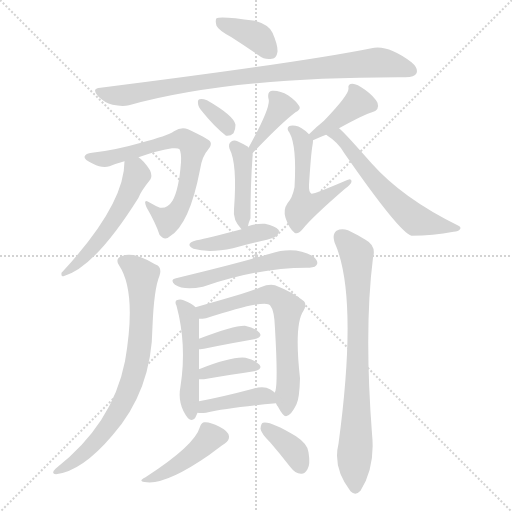
t = 0.00 s
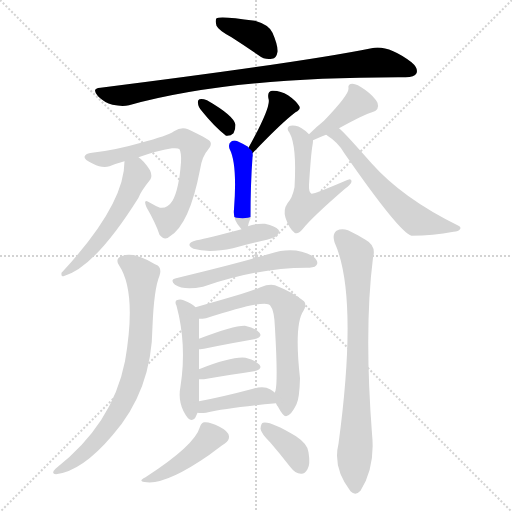
t = 2.78 s
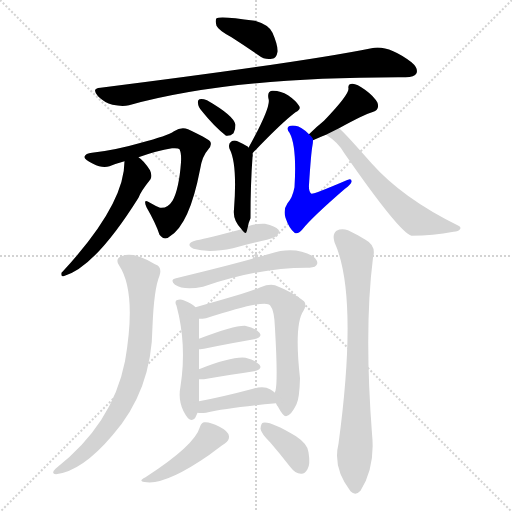
t = 5.57 s
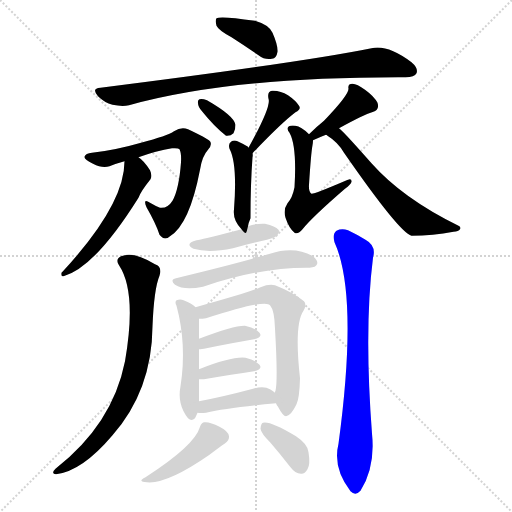
t = 8.35 s
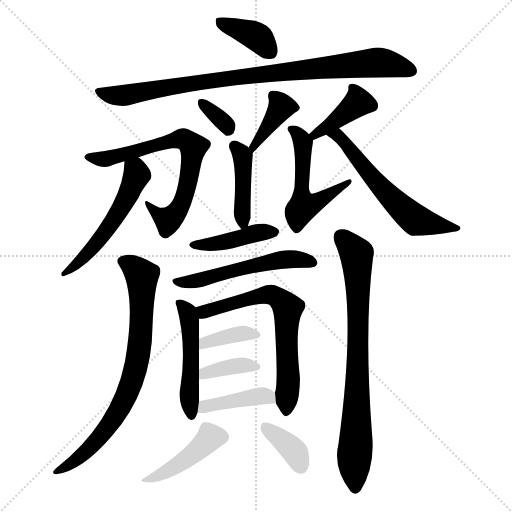
t = 11.14 s
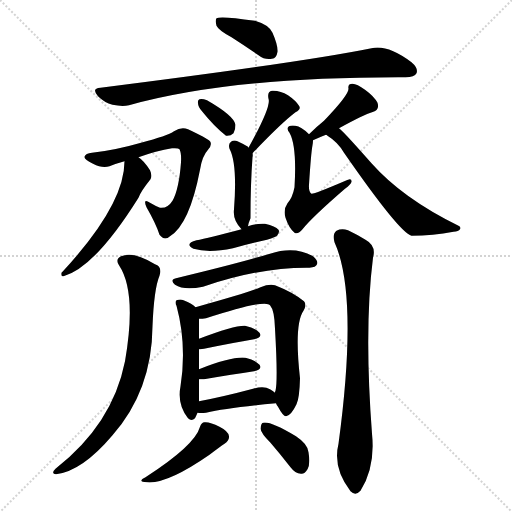
t = 13.92 s

The animated SVG that drew these frames (rendered in a browser with its animation timeline set to each time). Animation: 21 CSS @keyframes rules; one cycle of 13.92 s.

<svg version="1.1" viewBox="0 0 1024 1024" xmlns="http://www.w3.org/2000/svg">
  <g stroke="lightgray" stroke-dasharray="1,1" stroke-width="1" transform="scale(4, 4)">
    <line x1="0" y1="0" x2="256" y2="256"></line>
    <line x1="256" y1="0" x2="0" y2="256"></line>
    <line x1="128" y1="0" x2="128" y2="256"></line>
    <line x1="0" y1="128" x2="256" y2="128"></line>
  </g>
<g transform="scale(1, -1) translate(0, -900)">
   <style type="text/css">
    @keyframes keyframes0 {
      from {
       stroke: blue;
       stroke-dashoffset: 379;
       stroke-width: 128;
       }
       55% {
       animation-timing-function: step-end;
       stroke: blue;
       stroke-dashoffset: 0;
       stroke-width: 128;
       }
       to {
       stroke: black;
       stroke-width: 1024;
       }
       }
       #make-me-a-hanzi-animation-0 {
         animation: keyframes0 0.558431s both;
         animation-delay: 0.000000s;
         animation-timing-function: linear;
       }
    @keyframes keyframes1 {
      from {
       stroke: blue;
       stroke-dashoffset: 889;
       stroke-width: 128;
       }
       74% {
       animation-timing-function: step-end;
       stroke: blue;
       stroke-dashoffset: 0;
       stroke-width: 128;
       }
       to {
       stroke: black;
       stroke-width: 1024;
       }
       }
       #make-me-a-hanzi-animation-1 {
         animation: keyframes1 0.973470s both;
         animation-delay: 0.558431s;
         animation-timing-function: linear;
       }
    @keyframes keyframes2 {
      from {
       stroke: blue;
       stroke-dashoffset: 328;
       stroke-width: 128;
       }
       52% {
       animation-timing-function: step-end;
       stroke: blue;
       stroke-dashoffset: 0;
       stroke-width: 128;
       }
       to {
       stroke: black;
       stroke-width: 1024;
       }
       }
       #make-me-a-hanzi-animation-2 {
         animation: keyframes2 0.516927s both;
         animation-delay: 1.531901s;
         animation-timing-function: linear;
       }
    @keyframes keyframes3 {
      from {
       stroke: blue;
       stroke-dashoffset: 385;
       stroke-width: 128;
       }
       56% {
       animation-timing-function: step-end;
       stroke: blue;
       stroke-dashoffset: 0;
       stroke-width: 128;
       }
       to {
       stroke: black;
       stroke-width: 1024;
       }
       }
       #make-me-a-hanzi-animation-3 {
         animation: keyframes3 0.563314s both;
         animation-delay: 2.048828s;
         animation-timing-function: linear;
       }
    @keyframes keyframes4 {
      from {
       stroke: blue;
       stroke-dashoffset: 415;
       stroke-width: 128;
       }
       57% {
       animation-timing-function: step-end;
       stroke: blue;
       stroke-dashoffset: 0;
       stroke-width: 128;
       }
       to {
       stroke: black;
       stroke-width: 1024;
       }
       }
       #make-me-a-hanzi-animation-4 {
         animation: keyframes4 0.587728s both;
         animation-delay: 2.612142s;
         animation-timing-function: linear;
       }
    @keyframes keyframes5 {
      from {
       stroke: blue;
       stroke-dashoffset: 680;
       stroke-width: 128;
       }
       69% {
       animation-timing-function: step-end;
       stroke: blue;
       stroke-dashoffset: 0;
       stroke-width: 128;
       }
       to {
       stroke: black;
       stroke-width: 1024;
       }
       }
       #make-me-a-hanzi-animation-5 {
         animation: keyframes5 0.803385s both;
         animation-delay: 3.199870s;
         animation-timing-function: linear;
       }
    @keyframes keyframes6 {
      from {
       stroke: blue;
       stroke-dashoffset: 531;
       stroke-width: 128;
       }
       63% {
       animation-timing-function: step-end;
       stroke: blue;
       stroke-dashoffset: 0;
       stroke-width: 128;
       }
       to {
       stroke: black;
       stroke-width: 1024;
       }
       }
       #make-me-a-hanzi-animation-6 {
         animation: keyframes6 0.682129s both;
         animation-delay: 4.003255s;
         animation-timing-function: linear;
       }
    @keyframes keyframes7 {
      from {
       stroke: blue;
       stroke-dashoffset: 393;
       stroke-width: 128;
       }
       56% {
       animation-timing-function: step-end;
       stroke: blue;
       stroke-dashoffset: 0;
       stroke-width: 128;
       }
       to {
       stroke: black;
       stroke-width: 1024;
       }
       }
       #make-me-a-hanzi-animation-7 {
         animation: keyframes7 0.569824s both;
         animation-delay: 4.685384s;
         animation-timing-function: linear;
       }
    @keyframes keyframes8 {
      from {
       stroke: blue;
       stroke-dashoffset: 526;
       stroke-width: 128;
       }
       63% {
       animation-timing-function: step-end;
       stroke: blue;
       stroke-dashoffset: 0;
       stroke-width: 128;
       }
       to {
       stroke: black;
       stroke-width: 1024;
       }
       }
       #make-me-a-hanzi-animation-8 {
         animation: keyframes8 0.678060s both;
         animation-delay: 5.255208s;
         animation-timing-function: linear;
       }
    @keyframes keyframes9 {
      from {
       stroke: blue;
       stroke-dashoffset: 580;
       stroke-width: 128;
       }
       65% {
       animation-timing-function: step-end;
       stroke: blue;
       stroke-dashoffset: 0;
       stroke-width: 128;
       }
       to {
       stroke: black;
       stroke-width: 1024;
       }
       }
       #make-me-a-hanzi-animation-9 {
         animation: keyframes9 0.722005s both;
         animation-delay: 5.933268s;
         animation-timing-function: linear;
       }
    @keyframes keyframes10 {
      from {
       stroke: blue;
       stroke-dashoffset: 756;
       stroke-width: 128;
       }
       71% {
       animation-timing-function: step-end;
       stroke: blue;
       stroke-dashoffset: 0;
       stroke-width: 128;
       }
       to {
       stroke: black;
       stroke-width: 1024;
       }
       }
       #make-me-a-hanzi-animation-10 {
         animation: keyframes10 0.865234s both;
         animation-delay: 6.655273s;
         animation-timing-function: linear;
       }
    @keyframes keyframes11 {
      from {
       stroke: blue;
       stroke-dashoffset: 771;
       stroke-width: 128;
       }
       72% {
       animation-timing-function: step-end;
       stroke: blue;
       stroke-dashoffset: 0;
       stroke-width: 128;
       }
       to {
       stroke: black;
       stroke-width: 1024;
       }
       }
       #make-me-a-hanzi-animation-11 {
         animation: keyframes11 0.877441s both;
         animation-delay: 7.520508s;
         animation-timing-function: linear;
       }
    @keyframes keyframes12 {
      from {
       stroke: blue;
       stroke-dashoffset: 418;
       stroke-width: 128;
       }
       58% {
       animation-timing-function: step-end;
       stroke: blue;
       stroke-dashoffset: 0;
       stroke-width: 128;
       }
       to {
       stroke: black;
       stroke-width: 1024;
       }
       }
       #make-me-a-hanzi-animation-12 {
         animation: keyframes12 0.590169s both;
         animation-delay: 8.397949s;
         animation-timing-function: linear;
       }
    @keyframes keyframes13 {
      from {
       stroke: blue;
       stroke-dashoffset: 529;
       stroke-width: 128;
       }
       63% {
       animation-timing-function: step-end;
       stroke: blue;
       stroke-dashoffset: 0;
       stroke-width: 128;
       }
       to {
       stroke: black;
       stroke-width: 1024;
       }
       }
       #make-me-a-hanzi-animation-13 {
         animation: keyframes13 0.680501s both;
         animation-delay: 8.988118s;
         animation-timing-function: linear;
       }
    @keyframes keyframes14 {
      from {
       stroke: blue;
       stroke-dashoffset: 482;
       stroke-width: 128;
       }
       61% {
       animation-timing-function: step-end;
       stroke: blue;
       stroke-dashoffset: 0;
       stroke-width: 128;
       }
       to {
       stroke: black;
       stroke-width: 1024;
       }
       }
       #make-me-a-hanzi-animation-14 {
         animation: keyframes14 0.642253s both;
         animation-delay: 9.668620s;
         animation-timing-function: linear;
       }
    @keyframes keyframes15 {
      from {
       stroke: blue;
       stroke-dashoffset: 652;
       stroke-width: 128;
       }
       68% {
       animation-timing-function: step-end;
       stroke: blue;
       stroke-dashoffset: 0;
       stroke-width: 128;
       }
       to {
       stroke: black;
       stroke-width: 1024;
       }
       }
       #make-me-a-hanzi-animation-15 {
         animation: keyframes15 0.780599s both;
         animation-delay: 10.310872s;
         animation-timing-function: linear;
       }
    @keyframes keyframes16 {
      from {
       stroke: blue;
       stroke-dashoffset: 371;
       stroke-width: 128;
       }
       55% {
       animation-timing-function: step-end;
       stroke: blue;
       stroke-dashoffset: 0;
       stroke-width: 128;
       }
       to {
       stroke: black;
       stroke-width: 1024;
       }
       }
       #make-me-a-hanzi-animation-16 {
         animation: keyframes16 0.551921s both;
         animation-delay: 11.091471s;
         animation-timing-function: linear;
       }
    @keyframes keyframes17 {
      from {
       stroke: blue;
       stroke-dashoffset: 370;
       stroke-width: 128;
       }
       55% {
       animation-timing-function: step-end;
       stroke: blue;
       stroke-dashoffset: 0;
       stroke-width: 128;
       }
       to {
       stroke: black;
       stroke-width: 1024;
       }
       }
       #make-me-a-hanzi-animation-17 {
         animation: keyframes17 0.551107s both;
         animation-delay: 11.643392s;
         animation-timing-function: linear;
       }
    @keyframes keyframes18 {
      from {
       stroke: blue;
       stroke-dashoffset: 407;
       stroke-width: 128;
       }
       57% {
       animation-timing-function: step-end;
       stroke: blue;
       stroke-dashoffset: 0;
       stroke-width: 128;
       }
       to {
       stroke: black;
       stroke-width: 1024;
       }
       }
       #make-me-a-hanzi-animation-18 {
         animation: keyframes18 0.581217s both;
         animation-delay: 12.194499s;
         animation-timing-function: linear;
       }
    @keyframes keyframes19 {
      from {
       stroke: blue;
       stroke-dashoffset: 428;
       stroke-width: 128;
       }
       58% {
       animation-timing-function: step-end;
       stroke: blue;
       stroke-dashoffset: 0;
       stroke-width: 128;
       }
       to {
       stroke: black;
       stroke-width: 1024;
       }
       }
       #make-me-a-hanzi-animation-19 {
         animation: keyframes19 0.598307s both;
         animation-delay: 12.775716s;
         animation-timing-function: linear;
       }
    @keyframes keyframes20 {
      from {
       stroke: blue;
       stroke-dashoffset: 364;
       stroke-width: 128;
       }
       54% {
       animation-timing-function: step-end;
       stroke: blue;
       stroke-dashoffset: 0;
       stroke-width: 128;
       }
       to {
       stroke: black;
       stroke-width: 1024;
       }
       }
       #make-me-a-hanzi-animation-20 {
         animation: keyframes20 0.546224s both;
         animation-delay: 13.374023s;
         animation-timing-function: linear;
       }
</style>
<path d="M 463.0 825.5 Q 488.0 809.5 517.0 789.5 Q 530.0 779.5 544.0 782.5 Q 553.0 783.5 555.0 796.5 Q 556.0 809.5 545.0 834.5 Q 538.0 850.5 510.0 858.5 Q 441.0 868.5 433.0 863.5 Q 430.0 859.5 433.0 848.5 Q 437.0 839.5 463.0 825.5 Z" fill="lightgray"></path> 
<path d="M 201.0 724.5 Q 182.0 723.5 196.0 707.5 Q 209.0 694.5 225.0 690.5 Q 244.0 686.5 258.0 689.5 Q 462.0 746.5 808.0 745.5 L 811.0 745.5 Q 829.0 745.5 833.0 753.5 Q 837.0 763.5 823.0 775.5 Q 775.0 811.5 743.0 803.5 Q 605.0 775.5 201.0 724.5 Z" fill="lightgray"></path> 
<path d="M 404.0 677.5 Q 428.0 647.5 452.0 628.5 Q 461.0 627.5 467.0 633.5 Q 471.0 640.5 471.0 650.5 Q 468.0 668.5 414.0 699.5 Q 404.0 703.5 399.0 701.5 Q 395.0 700.5 396.0 693.5 Q 396.0 686.5 404.0 677.5 Z" fill="lightgray"></path> 
<path d="M 505.0 593.5 Q 562.0 653.5 591.0 675.5 Q 603.0 681.5 598.0 688.5 Q 592.0 698.5 576.0 709.5 Q 560.0 719.5 544.0 718.5 Q 534.0 717.5 537.0 702.5 Q 543.0 687.5 497.0 604.5 C 483.0 578.5 484.0 571.5 505.0 593.5 Z" fill="lightgray"></path> 
<path d="M 496.0 447.5 Q 497.0 454.5 501.0 463.5 Q 501.0 532.5 505.0 585.5 Q 506.0 589.5 505.0 593.5 C 505.0 597.5 505.0 597.5 497.0 604.5 Q 497.0 605.5 496.0 606.5 Q 486.0 612.5 475.0 617.5 Q 468.0 620.5 462.0 616.5 Q 456.0 612.5 459.0 602.5 Q 475.0 572.5 468.0 481.5 Q 465.0 460.5 483.0 441.5 C 492.0 430.5 492.0 430.5 496.0 447.5 Z" fill="lightgray"></path> 
<path d="M 277.0 585.5 Q 313.0 598.5 344.0 603.5 Q 357.0 604.5 359.0 601.5 Q 363.0 594.5 362.0 575.5 Q 358.0 521.5 345.0 498.5 Q 335.0 482.5 320.0 484.5 Q 310.0 488.5 300.0 494.5 Q 285.0 504.5 293.0 485.5 Q 312.0 452.5 319.0 430.5 Q 329.0 417.5 340.0 427.5 Q 379.0 451.5 400.0 560.5 Q 404.0 587.5 416.0 600.5 Q 425.0 610.5 420.0 617.5 Q 413.0 624.5 376.0 641.5 Q 363.0 647.5 348.0 637.5 Q 335.0 628.5 282.0 614.5 Q 230.0 599.5 184.0 594.5 Q 171.0 593.5 169.0 586.5 Q 168.0 580.5 186.0 572.5 Q 205.0 562.5 219.0 567.5 Q 234.0 573.5 249.0 577.5 L 277.0 585.5 Z" fill="lightgray"></path> 
<path d="M 249.0 577.5 Q 249.0 490.5 125.0 356.5 Q 122.0 355.5 123.0 350.5 Q 123.0 346.5 127.0 347.5 Q 190.0 365.5 277.0 504.5 Q 281.0 516.5 301.0 541.5 Q 305.0 548.5 300.0 559.5 Q 288.0 578.5 277.0 585.5 C 254.0 604.5 250.0 607.5 249.0 577.5 Z" fill="lightgray"></path> 
<path d="M 678.0 643.5 Q 729.0 671.5 744.0 675.5 Q 760.0 679.5 755.0 694.5 Q 748.0 707.5 730.0 720.5 Q 714.0 732.5 705.0 732.5 Q 695.0 732.5 697.0 722.5 Q 697.0 709.5 648.0 658.5 Q 633.0 646.5 618.0 631.5 C 597.0 610.5 599.0 607.5 626.0 619.5 Q 639.0 625.5 652.0 630.5 L 678.0 643.5 Z" fill="lightgray"></path> 
<path d="M 618.0 631.5 Q 602.0 647.5 591.0 648.5 Q 582.0 649.5 578.0 647.5 Q 572.0 643.5 579.0 634.5 Q 594.0 607.5 589.0 525.5 Q 585.0 504.5 575.0 493.5 Q 566.0 480.5 571.0 464.5 Q 578.0 443.5 589.0 434.5 Q 596.0 430.5 605.0 441.5 Q 624.0 465.5 690.0 522.5 Q 702.0 531.5 703.0 536.5 Q 704.0 545.5 691.0 538.5 Q 628.0 511.5 623.0 512.5 Q 617.0 516.5 618.0 530.5 Q 622.0 593.5 625.0 609.5 Q 626.0 615.5 626.0 619.5 C 626.0 623.5 626.0 623.5 618.0 631.5 Z" fill="lightgray"></path> 
<path d="M 652.0 630.5 Q 653.0 630.5 655.0 628.5 Q 676.0 615.5 688.0 594.5 Q 799.0 434.5 823.0 428.5 Q 866.0 428.5 907.0 436.5 Q 917.0 437.5 920.0 441.5 Q 923.0 445.5 917.0 448.5 Q 805.0 503.5 743.0 573.5 Q 682.0 642.5 678.0 643.5 C 656.0 663.5 627.0 647.5 652.0 630.5 Z" fill="lightgray"></path> 
<path d="M 238.0 369.5 Q 274.0 315.5 250.0 177.5 Q 225.0 51.5 111.0 -37.5 Q 101.0 -47.5 112.0 -48.5 Q 164.0 -42.5 225.0 29.5 Q 304.0 119.5 305.0 247.5 Q 308.0 322.5 319.0 348.5 Q 325.0 366.5 310.0 371.5 Q 267.0 398.5 242.0 387.5 Q 230.0 381.5 238.0 369.5 Z" fill="lightgray"></path> 
<path d="M 669.0 415.5 Q 717.0 309.5 677.0 12.5 Q 665.0 -35.5 701.0 -82.5 Q 711.0 -92.5 721.0 -81.5 Q 751.0 -33.5 744.0 32.5 Q 728.0 242.5 746.0 384.5 Q 753.0 408.5 731.0 420.5 Q 715.0 430.5 696.0 439.5 Q 683.0 443.5 673.0 438.5 Q 664.0 431.5 669.0 415.5 Z" fill="lightgray"></path> 
<path d="M 483.0 441.5 Q 416.0 423.5 393.0 419.5 Q 368.0 412.5 387.0 402.5 Q 417.0 393.5 466.0 403.5 Q 497.0 412.5 534.0 420.5 Q 552.0 426.5 554.0 428.5 Q 560.0 435.5 557.0 440.5 Q 551.0 447.5 530.0 452.5 Q 512.0 453.5 496.0 447.5 L 483.0 441.5 Z" fill="lightgray"></path> 
<path d="M 352.0 343.5 Q 339.0 340.5 350.0 330.5 Q 368.0 318.5 406.0 326.5 Q 520.0 365.5 618.0 364.5 L 619.0 364.5 Q 632.0 365.5 634.0 371.5 Q 637.0 378.5 626.0 387.5 Q 589.0 408.5 540.0 392.5 Q 477.0 373.5 352.0 343.5 Z" fill="lightgray"></path> 
<path d="M 391.0 285.5 Q 385.0 292.5 367.0 299.5 Q 361.0 302.5 353.0 299.5 Q 349.0 295.5 353.0 288.5 Q 374.0 210.5 361.0 127.5 Q 354.0 91.5 376.0 63.5 Q 383.0 56.5 390.0 63.5 Q 393.0 69.5 395.0 74.5 L 398.0 97.5 Q 398.0 118.5 398.0 141.5 L 398.0 161.5 Q 398.0 185.5 398.0 201.5 L 398.0 222.5 Q 398.0 255.5 398.0 262.5 C 398.0 279.5 398.0 279.5 391.0 285.5 Z" fill="lightgray"></path> 
<path d="M 552.0 93.5 Q 553.0 90.5 556.0 86.5 Q 566.0 67.5 572.0 67.5 Q 582.0 68.5 593.0 91.5 Q 599.0 103.5 600.0 143.5 Q 588.0 251.5 607.0 278.5 Q 614.0 290.5 608.0 297.5 Q 586.0 315.5 550.0 329.5 Q 538.0 332.5 521.0 325.5 Q 499.0 315.5 391.0 285.5 C 362.0 277.5 368.0 260.5 398.0 262.5 Q 405.0 262.5 412.0 263.5 Q 532.0 302.5 540.0 289.5 Q 549.0 279.5 550.0 242.5 Q 556.0 139.5 551.0 118.5 Q 550.0 117.5 550.0 114.5 L 552.0 93.5 Z" fill="lightgray"></path> 
<path d="M 398.0 201.5 Q 399.0 201.5 408.0 202.5 Q 466.0 214.5 508.0 221.5 Q 526.0 225.5 519.0 234.5 Q 510.0 244.5 490.0 248.5 Q 469.0 249.5 398.0 222.5 C 370.0 211.5 368.0 198.5 398.0 201.5 Z" fill="lightgray"></path> 
<path d="M 398.0 141.5 Q 402.0 141.5 408.0 141.5 Q 466.0 151.5 508.0 157.5 Q 526.0 161.5 519.0 170.5 Q 510.0 180.5 491.0 184.5 Q 464.0 187.5 398.0 161.5 C 370.0 150.5 368.0 141.5 398.0 141.5 Z" fill="lightgray"></path> 
<path d="M 395.0 74.5 Q 402.0 73.5 412.0 74.5 Q 455.0 84.5 552.0 93.5 C 573.0 95.5 573.0 95.5 550.0 114.5 Q 546.0 118.5 540.0 121.5 Q 528.0 128.5 506.0 122.5 Q 446.0 106.5 398.0 97.5 C 369.0 91.5 365.0 77.5 395.0 74.5 Z" fill="lightgray"></path> 
<path d="M 400.0 46.5 Q 390.0 9.5 291.0 -54.5 Q 273.0 -63.5 294.0 -64.5 Q 334.0 -68.5 419.0 -9.5 Q 440.0 6.5 449.0 12.5 Q 459.0 19.5 458.0 27.5 Q 457.0 37.5 439.0 46.5 Q 420.0 56.5 409.0 55.5 Q 403.0 55.5 400.0 46.5 Z" fill="lightgray"></path> 
<path d="M 541.0 14.5 Q 560.0 -7.5 581.0 -34.5 Q 590.0 -46.5 602.0 -47.5 Q 609.0 -48.5 615.0 -38.5 Q 621.0 -28.5 617.0 -4.5 Q 616.0 11.5 592.0 27.5 Q 540.0 58.5 526.0 54.5 Q 522.0 53.5 521.0 42.5 Q 522.0 33.5 541.0 14.5 Z" fill="lightgray"></path> 
      <clipPath id="make-me-a-hanzi-clip-0">
      <path d="M 463.0 825.5 Q 488.0 809.5 517.0 789.5 Q 530.0 779.5 544.0 782.5 Q 553.0 783.5 555.0 796.5 Q 556.0 809.5 545.0 834.5 Q 538.0 850.5 510.0 858.5 Q 441.0 868.5 433.0 863.5 Q 430.0 859.5 433.0 848.5 Q 437.0 839.5 463.0 825.5 Z" fill="lightgray"></path>
      </clipPath>
      <path clip-path="url(#make-me-a-hanzi-clip-0)" d="M 438.0 856.5 L 519.0 823.5 L 541.0 795.5 " fill="none" id="make-me-a-hanzi-animation-0" stroke-dasharray="251 502" stroke-linecap="round"></path>

      <clipPath id="make-me-a-hanzi-clip-1">
      <path d="M 201.0 724.5 Q 182.0 723.5 196.0 707.5 Q 209.0 694.5 225.0 690.5 Q 244.0 686.5 258.0 689.5 Q 462.0 746.5 808.0 745.5 L 811.0 745.5 Q 829.0 745.5 833.0 753.5 Q 837.0 763.5 823.0 775.5 Q 775.0 811.5 743.0 803.5 Q 605.0 775.5 201.0 724.5 Z" fill="lightgray"></path>
      </clipPath>
      <path clip-path="url(#make-me-a-hanzi-clip-1)" d="M 198.0 716.5 L 226.0 708.5 L 251.0 709.5 L 458.0 744.5 L 752.0 775.5 L 823.0 758.5 " fill="none" id="make-me-a-hanzi-animation-1" stroke-dasharray="761 1522" stroke-linecap="round"></path>

      <clipPath id="make-me-a-hanzi-clip-2">
      <path d="M 404.0 677.5 Q 428.0 647.5 452.0 628.5 Q 461.0 627.5 467.0 633.5 Q 471.0 640.5 471.0 650.5 Q 468.0 668.5 414.0 699.5 Q 404.0 703.5 399.0 701.5 Q 395.0 700.5 396.0 693.5 Q 396.0 686.5 404.0 677.5 Z" fill="lightgray"></path>
      </clipPath>
      <path clip-path="url(#make-me-a-hanzi-clip-2)" d="M 406.0 694.5 L 456.0 642.5 " fill="none" id="make-me-a-hanzi-animation-2" stroke-dasharray="200 400" stroke-linecap="round"></path>

      <clipPath id="make-me-a-hanzi-clip-3">
      <path d="M 505.0 593.5 Q 562.0 653.5 591.0 675.5 Q 603.0 681.5 598.0 688.5 Q 592.0 698.5 576.0 709.5 Q 560.0 719.5 544.0 718.5 Q 534.0 717.5 537.0 702.5 Q 543.0 687.5 497.0 604.5 C 483.0 578.5 484.0 571.5 505.0 593.5 Z" fill="lightgray"></path>
      </clipPath>
      <path clip-path="url(#make-me-a-hanzi-clip-3)" d="M 546.0 708.5 L 562.0 685.5 L 519.0 620.5 L 507.0 613.5 L 508.0 604.5 " fill="none" id="make-me-a-hanzi-animation-3" stroke-dasharray="257 514" stroke-linecap="round"></path>

      <clipPath id="make-me-a-hanzi-clip-4">
      <path d="M 496.0 447.5 Q 497.0 454.5 501.0 463.5 Q 501.0 532.5 505.0 585.5 Q 506.0 589.5 505.0 593.5 C 505.0 597.5 505.0 597.5 497.0 604.5 Q 497.0 605.5 496.0 606.5 Q 486.0 612.5 475.0 617.5 Q 468.0 620.5 462.0 616.5 Q 456.0 612.5 459.0 602.5 Q 475.0 572.5 468.0 481.5 Q 465.0 460.5 483.0 441.5 C 492.0 430.5 492.0 430.5 496.0 447.5 Z" fill="lightgray"></path>
      </clipPath>
      <path clip-path="url(#make-me-a-hanzi-clip-4)" d="M 469.0 607.5 L 486.0 580.5 L 485.0 453.5 " fill="none" id="make-me-a-hanzi-animation-4" stroke-dasharray="287 574" stroke-linecap="round"></path>

      <clipPath id="make-me-a-hanzi-clip-5">
      <path d="M 277.0 585.5 Q 313.0 598.5 344.0 603.5 Q 357.0 604.5 359.0 601.5 Q 363.0 594.5 362.0 575.5 Q 358.0 521.5 345.0 498.5 Q 335.0 482.5 320.0 484.5 Q 310.0 488.5 300.0 494.5 Q 285.0 504.5 293.0 485.5 Q 312.0 452.5 319.0 430.5 Q 329.0 417.5 340.0 427.5 Q 379.0 451.5 400.0 560.5 Q 404.0 587.5 416.0 600.5 Q 425.0 610.5 420.0 617.5 Q 413.0 624.5 376.0 641.5 Q 363.0 647.5 348.0 637.5 Q 335.0 628.5 282.0 614.5 Q 230.0 599.5 184.0 594.5 Q 171.0 593.5 169.0 586.5 Q 168.0 580.5 186.0 572.5 Q 205.0 562.5 219.0 567.5 Q 234.0 573.5 249.0 577.5 L 277.0 585.5 Z" fill="lightgray"></path>
      </clipPath>
      <path clip-path="url(#make-me-a-hanzi-clip-5)" d="M 175.0 585.5 L 211.0 581.5 L 342.0 618.5 L 375.0 618.5 L 386.0 603.5 L 381.0 553.5 L 361.0 486.5 L 336.0 459.5 L 302.0 485.5 " fill="none" id="make-me-a-hanzi-animation-5" stroke-dasharray="552 1104" stroke-linecap="round"></path>

      <clipPath id="make-me-a-hanzi-clip-6">
      <path d="M 249.0 577.5 Q 249.0 490.5 125.0 356.5 Q 122.0 355.5 123.0 350.5 Q 123.0 346.5 127.0 347.5 Q 190.0 365.5 277.0 504.5 Q 281.0 516.5 301.0 541.5 Q 305.0 548.5 300.0 559.5 Q 288.0 578.5 277.0 585.5 C 254.0 604.5 250.0 607.5 249.0 577.5 Z" fill="lightgray"></path>
      </clipPath>
      <path clip-path="url(#make-me-a-hanzi-clip-6)" d="M 258.0 571.5 L 274.0 549.5 L 234.0 468.5 L 181.0 399.5 L 128.0 352.5 " fill="none" id="make-me-a-hanzi-animation-6" stroke-dasharray="403 806" stroke-linecap="round"></path>

      <clipPath id="make-me-a-hanzi-clip-7">
      <path d="M 678.0 643.5 Q 729.0 671.5 744.0 675.5 Q 760.0 679.5 755.0 694.5 Q 748.0 707.5 730.0 720.5 Q 714.0 732.5 705.0 732.5 Q 695.0 732.5 697.0 722.5 Q 697.0 709.5 648.0 658.5 Q 633.0 646.5 618.0 631.5 C 597.0 610.5 599.0 607.5 626.0 619.5 Q 639.0 625.5 652.0 630.5 L 678.0 643.5 Z" fill="lightgray"></path>
      </clipPath>
      <path clip-path="url(#make-me-a-hanzi-clip-7)" d="M 708.0 722.5 L 716.0 695.5 L 680.0 663.5 L 629.0 630.5 " fill="none" id="make-me-a-hanzi-animation-7" stroke-dasharray="265 530" stroke-linecap="round"></path>

      <clipPath id="make-me-a-hanzi-clip-8">
      <path d="M 618.0 631.5 Q 602.0 647.5 591.0 648.5 Q 582.0 649.5 578.0 647.5 Q 572.0 643.5 579.0 634.5 Q 594.0 607.5 589.0 525.5 Q 585.0 504.5 575.0 493.5 Q 566.0 480.5 571.0 464.5 Q 578.0 443.5 589.0 434.5 Q 596.0 430.5 605.0 441.5 Q 624.0 465.5 690.0 522.5 Q 702.0 531.5 703.0 536.5 Q 704.0 545.5 691.0 538.5 Q 628.0 511.5 623.0 512.5 Q 617.0 516.5 618.0 530.5 Q 622.0 593.5 625.0 609.5 Q 626.0 615.5 626.0 619.5 C 626.0 623.5 626.0 623.5 618.0 631.5 Z" fill="lightgray"></path>
      </clipPath>
      <path clip-path="url(#make-me-a-hanzi-clip-8)" d="M 585.0 641.5 L 606.0 615.5 L 602.0 515.5 L 607.0 487.5 L 644.0 500.5 L 663.0 516.5 L 678.0 520.5 L 681.0 531.5 L 697.0 536.5 " fill="none" id="make-me-a-hanzi-animation-8" stroke-dasharray="398 796" stroke-linecap="round"></path>

      <clipPath id="make-me-a-hanzi-clip-9">
      <path d="M 652.0 630.5 Q 653.0 630.5 655.0 628.5 Q 676.0 615.5 688.0 594.5 Q 799.0 434.5 823.0 428.5 Q 866.0 428.5 907.0 436.5 Q 917.0 437.5 920.0 441.5 Q 923.0 445.5 917.0 448.5 Q 805.0 503.5 743.0 573.5 Q 682.0 642.5 678.0 643.5 C 656.0 663.5 627.0 647.5 652.0 630.5 Z" fill="lightgray"></path>
      </clipPath>
      <path clip-path="url(#make-me-a-hanzi-clip-9)" d="M 664.0 627.5 L 675.0 629.5 L 766.0 519.5 L 827.0 463.5 L 912.0 442.5 " fill="none" id="make-me-a-hanzi-animation-9" stroke-dasharray="452 904" stroke-linecap="round"></path>

      <clipPath id="make-me-a-hanzi-clip-10">
      <path d="M 238.0 369.5 Q 274.0 315.5 250.0 177.5 Q 225.0 51.5 111.0 -37.5 Q 101.0 -47.5 112.0 -48.5 Q 164.0 -42.5 225.0 29.5 Q 304.0 119.5 305.0 247.5 Q 308.0 322.5 319.0 348.5 Q 325.0 366.5 310.0 371.5 Q 267.0 398.5 242.0 387.5 Q 230.0 381.5 238.0 369.5 Z" fill="lightgray"></path>
      </clipPath>
      <path clip-path="url(#make-me-a-hanzi-clip-10)" d="M 245.0 377.5 L 259.0 372.5 L 284.0 348.5 L 282.0 239.5 L 267.0 149.5 L 247.0 96.5 L 217.0 46.5 L 159.0 -15.5 L 117.0 -42.5 " fill="none" id="make-me-a-hanzi-animation-10" stroke-dasharray="628 1256" stroke-linecap="round"></path>

      <clipPath id="make-me-a-hanzi-clip-11">
      <path d="M 669.0 415.5 Q 717.0 309.5 677.0 12.5 Q 665.0 -35.5 701.0 -82.5 Q 711.0 -92.5 721.0 -81.5 Q 751.0 -33.5 744.0 32.5 Q 728.0 242.5 746.0 384.5 Q 753.0 408.5 731.0 420.5 Q 715.0 430.5 696.0 439.5 Q 683.0 443.5 673.0 438.5 Q 664.0 431.5 669.0 415.5 Z" fill="lightgray"></path>
      </clipPath>
      <path clip-path="url(#make-me-a-hanzi-clip-11)" d="M 682.0 427.5 L 710.0 397.5 L 714.0 380.5 L 711.0 -75.5 " fill="none" id="make-me-a-hanzi-animation-11" stroke-dasharray="643 1286" stroke-linecap="round"></path>

      <clipPath id="make-me-a-hanzi-clip-12">
      <path d="M 483.0 441.5 Q 416.0 423.5 393.0 419.5 Q 368.0 412.5 387.0 402.5 Q 417.0 393.5 466.0 403.5 Q 497.0 412.5 534.0 420.5 Q 552.0 426.5 554.0 428.5 Q 560.0 435.5 557.0 440.5 Q 551.0 447.5 530.0 452.5 Q 512.0 453.5 496.0 447.5 L 483.0 441.5 Z" fill="lightgray"></path>
      </clipPath>
      <path clip-path="url(#make-me-a-hanzi-clip-12)" d="M 388.0 411.5 L 437.0 413.5 L 515.0 434.5 L 547.0 436.5 " fill="none" id="make-me-a-hanzi-animation-12" stroke-dasharray="290 580" stroke-linecap="round"></path>

      <clipPath id="make-me-a-hanzi-clip-13">
      <path d="M 352.0 343.5 Q 339.0 340.5 350.0 330.5 Q 368.0 318.5 406.0 326.5 Q 520.0 365.5 618.0 364.5 L 619.0 364.5 Q 632.0 365.5 634.0 371.5 Q 637.0 378.5 626.0 387.5 Q 589.0 408.5 540.0 392.5 Q 477.0 373.5 352.0 343.5 Z" fill="lightgray"></path>
      </clipPath>
      <path clip-path="url(#make-me-a-hanzi-clip-13)" d="M 359.0 335.5 L 395.0 337.5 L 434.0 351.5 L 566.0 380.5 L 626.0 374.5 " fill="none" id="make-me-a-hanzi-animation-13" stroke-dasharray="401 802" stroke-linecap="round"></path>

      <clipPath id="make-me-a-hanzi-clip-14">
      <path d="M 391.0 285.5 Q 385.0 292.5 367.0 299.5 Q 361.0 302.5 353.0 299.5 Q 349.0 295.5 353.0 288.5 Q 374.0 210.5 361.0 127.5 Q 354.0 91.5 376.0 63.5 Q 383.0 56.5 390.0 63.5 Q 393.0 69.5 395.0 74.5 L 398.0 97.5 Q 398.0 118.5 398.0 141.5 L 398.0 161.5 Q 398.0 185.5 398.0 201.5 L 398.0 222.5 Q 398.0 255.5 398.0 262.5 C 398.0 279.5 398.0 279.5 391.0 285.5 Z" fill="lightgray"></path>
      </clipPath>
      <path clip-path="url(#make-me-a-hanzi-clip-14)" d="M 360.0 294.5 L 379.0 262.5 L 383.0 73.5 " fill="none" id="make-me-a-hanzi-animation-14" stroke-dasharray="354 708" stroke-linecap="round"></path>

      <clipPath id="make-me-a-hanzi-clip-15">
      <path d="M 552.0 93.5 Q 553.0 90.5 556.0 86.5 Q 566.0 67.5 572.0 67.5 Q 582.0 68.5 593.0 91.5 Q 599.0 103.5 600.0 143.5 Q 588.0 251.5 607.0 278.5 Q 614.0 290.5 608.0 297.5 Q 586.0 315.5 550.0 329.5 Q 538.0 332.5 521.0 325.5 Q 499.0 315.5 391.0 285.5 C 362.0 277.5 368.0 260.5 398.0 262.5 Q 405.0 262.5 412.0 263.5 Q 532.0 302.5 540.0 289.5 Q 549.0 279.5 550.0 242.5 Q 556.0 139.5 551.0 118.5 Q 550.0 117.5 550.0 114.5 L 552.0 93.5 Z" fill="lightgray"></path>
      </clipPath>
      <path clip-path="url(#make-me-a-hanzi-clip-15)" d="M 404.0 270.5 L 427.0 283.5 L 526.0 309.5 L 543.0 310.5 L 570.0 291.5 L 575.0 283.5 L 572.0 207.5 L 577.0 152.5 L 573.0 76.5 " fill="none" id="make-me-a-hanzi-animation-15" stroke-dasharray="524 1048" stroke-linecap="round"></path>

      <clipPath id="make-me-a-hanzi-clip-16">
      <path d="M 398.0 201.5 Q 399.0 201.5 408.0 202.5 Q 466.0 214.5 508.0 221.5 Q 526.0 225.5 519.0 234.5 Q 510.0 244.5 490.0 248.5 Q 469.0 249.5 398.0 222.5 C 370.0 211.5 368.0 198.5 398.0 201.5 Z" fill="lightgray"></path>
      </clipPath>
      <path clip-path="url(#make-me-a-hanzi-clip-16)" d="M 403.0 206.5 L 413.0 217.5 L 452.0 227.5 L 492.0 233.5 L 511.0 229.5 " fill="none" id="make-me-a-hanzi-animation-16" stroke-dasharray="243 486" stroke-linecap="round"></path>

      <clipPath id="make-me-a-hanzi-clip-17">
      <path d="M 398.0 141.5 Q 402.0 141.5 408.0 141.5 Q 466.0 151.5 508.0 157.5 Q 526.0 161.5 519.0 170.5 Q 510.0 180.5 491.0 184.5 Q 464.0 187.5 398.0 161.5 C 370.0 150.5 368.0 141.5 398.0 141.5 Z" fill="lightgray"></path>
      </clipPath>
      <path clip-path="url(#make-me-a-hanzi-clip-17)" d="M 403.0 146.5 L 412.0 155.5 L 464.0 167.5 L 495.0 170.5 L 511.0 165.5 " fill="none" id="make-me-a-hanzi-animation-17" stroke-dasharray="242 484" stroke-linecap="round"></path>

      <clipPath id="make-me-a-hanzi-clip-18">
      <path d="M 395.0 74.5 Q 402.0 73.5 412.0 74.5 Q 455.0 84.5 552.0 93.5 C 573.0 95.5 573.0 95.5 550.0 114.5 Q 546.0 118.5 540.0 121.5 Q 528.0 128.5 506.0 122.5 Q 446.0 106.5 398.0 97.5 C 369.0 91.5 365.0 77.5 395.0 74.5 Z" fill="lightgray"></path>
      </clipPath>
      <path clip-path="url(#make-me-a-hanzi-clip-18)" d="M 399.0 79.5 L 422.0 90.5 L 516.0 107.5 L 536.0 106.5 L 541.0 97.5 " fill="none" id="make-me-a-hanzi-animation-18" stroke-dasharray="279 558" stroke-linecap="round"></path>

      <clipPath id="make-me-a-hanzi-clip-19">
      <path d="M 400.0 46.5 Q 390.0 9.5 291.0 -54.5 Q 273.0 -63.5 294.0 -64.5 Q 334.0 -68.5 419.0 -9.5 Q 440.0 6.5 449.0 12.5 Q 459.0 19.5 458.0 27.5 Q 457.0 37.5 439.0 46.5 Q 420.0 56.5 409.0 55.5 Q 403.0 55.5 400.0 46.5 Z" fill="lightgray"></path>
      </clipPath>
      <path clip-path="url(#make-me-a-hanzi-clip-19)" d="M 444.0 26.5 L 421.0 25.5 L 353.0 -32.5 L 299.0 -57.5 " fill="none" id="make-me-a-hanzi-animation-19" stroke-dasharray="300 600" stroke-linecap="round"></path>

      <clipPath id="make-me-a-hanzi-clip-20">
      <path d="M 541.0 14.5 Q 560.0 -7.5 581.0 -34.5 Q 590.0 -46.5 602.0 -47.5 Q 609.0 -48.5 615.0 -38.5 Q 621.0 -28.5 617.0 -4.5 Q 616.0 11.5 592.0 27.5 Q 540.0 58.5 526.0 54.5 Q 522.0 53.5 521.0 42.5 Q 522.0 33.5 541.0 14.5 Z" fill="lightgray"></path>
      </clipPath>
      <path clip-path="url(#make-me-a-hanzi-clip-20)" d="M 530.0 45.5 L 585.0 0.5 L 601.0 -32.5 " fill="none" id="make-me-a-hanzi-animation-20" stroke-dasharray="236 472" stroke-linecap="round"></path>

</g>
</svg>
